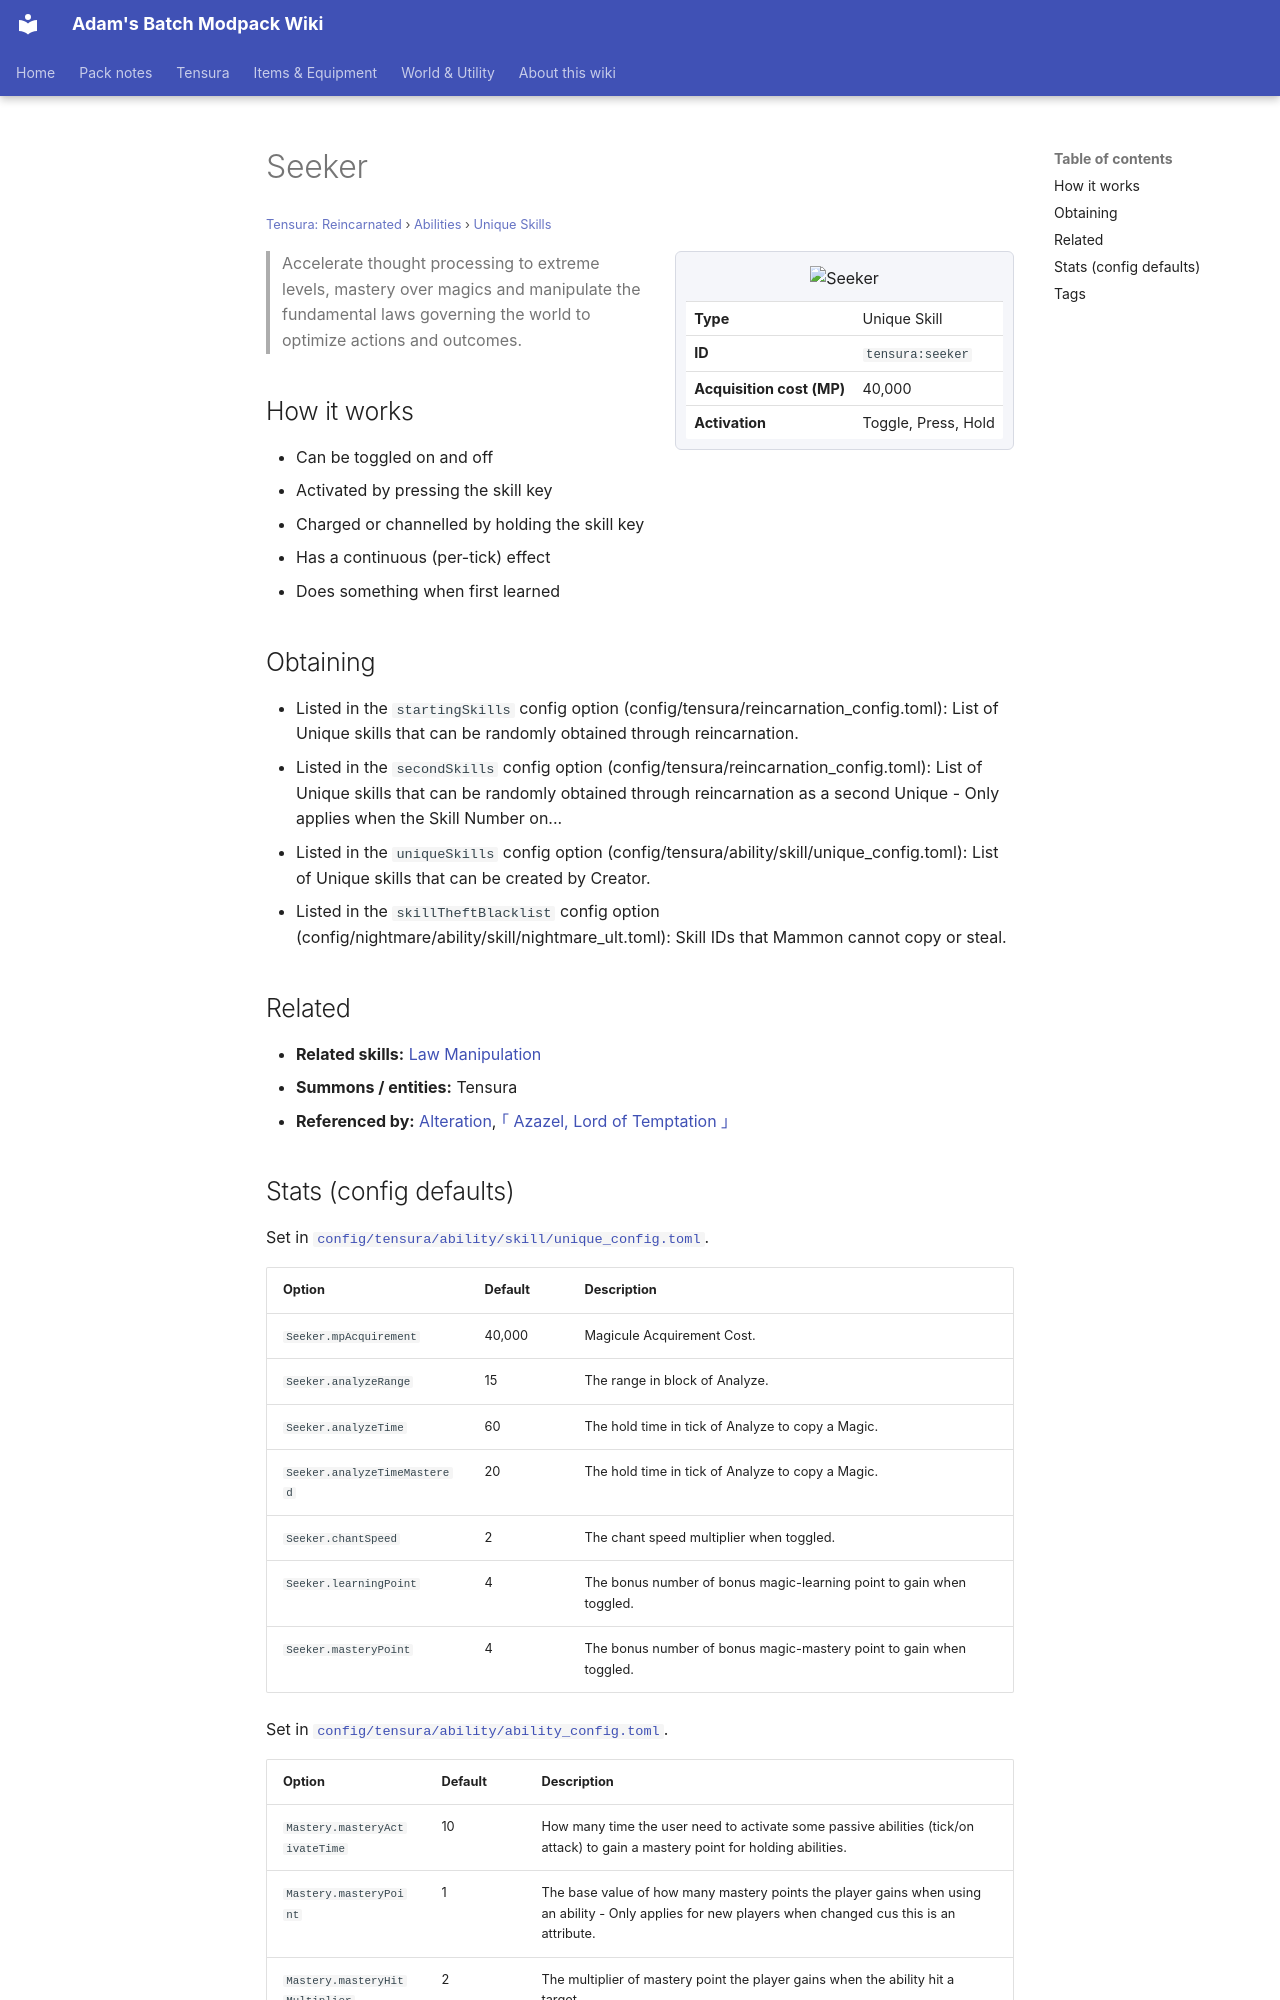

repository: Proteus-Nell/Adams-Batch-MC-Modpack-Wiki · page: tensura-reincarnated/abilities/unique-skills/seeker/index.html · generator: mkdocs

# Seeker

<small>[Tensura: Reincarnated](../../index.md) &rsaquo; [Abilities](../index.md) &rsaquo; [Unique Skills](index.md)</small>

<div class="infobox" markdown>

![Seeker](../../../assets/icons/tensura/skill/seeker.png)

| | |
|---|---|
| **Type** | Unique Skill |
| **ID** | `tensura:seeker` |
| **Acquisition cost (MP)** | 40,000 |
| **Activation** | Toggle, Press, Hold |

</div>

> Accelerate thought processing to extreme levels, mastery over magics and manipulate the fundamental laws governing the world to optimize actions and outcomes.

## How it works

- Can be toggled on and off
- Activated by pressing the skill key
- Charged or channelled by holding the skill key
- Has a continuous (per-tick) effect
- Does something when first learned

## Obtaining

- Listed in the `startingSkills` config option (config/tensura/reincarnation_config.toml): List of Unique skills that can be randomly obtained through reincarnation.
- Listed in the `secondSkills` config option (config/tensura/reincarnation_config.toml): List of Unique skills that can be randomly obtained through reincarnation as a second Unique - Only applies when the Skill Number on...
- Listed in the `uniqueSkills` config option (config/tensura/ability/skill/unique_config.toml): List of Unique skills that can be created by Creator.
- Listed in the `skillTheftBlacklist` config option (config/nightmare/ability/skill/nightmare_ult.toml): Skill IDs that Mammon cannot copy or steal.

## Related

- **Related skills:** [Law Manipulation](../extra-skills/law-manipulation.md)
- **Summons / entities:** Tensura
- **Referenced by:** [Alteration](../../../tr-nightmares/abilities/extra-skills/alteration.md), [｢ Azazel, Lord of Temptation ｣](../../../tr-nightmares/abilities/ultimate-skills/azazel.md)
